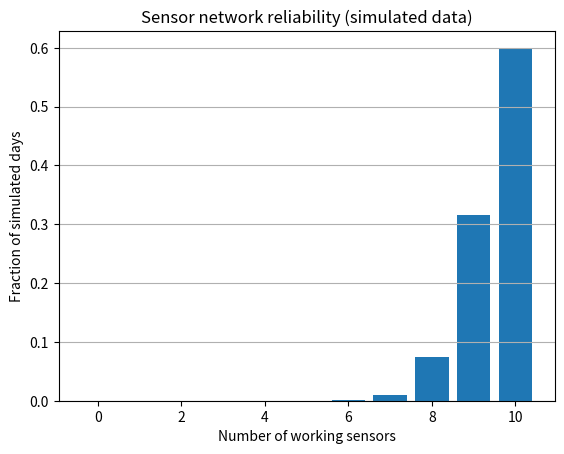

Here is the Python script that generated this plot: (Note: this script raises an exception after producing the figure.)
from pathlib import Path

import numpy as np
import matplotlib.pyplot as plt

# Real-world case: reliability of an IoT sensor network.
# 10 sensors each work on a given day with probability 0.95.
# The network is "degraded" if fewer than 9 sensors work.
# The probability 0.95 is ASSUMED, and the days are SIMULATED.
rng = np.random.default_rng(42)

n_sensors = 10
p_working = 0.95
min_working = 9
N = 100_000          # number of simulated days

# Each row is one day, each column is one sensor (True = working)
working = rng.random((N, n_sensors)) < p_working
count_working = working.sum(axis=1)

degraded = count_working < min_working
degraded_probability = degraded.mean()

print(f"Estimated probability of a degraded network: {degraded_probability:.4%}")
print(f"Number of degraded days: {degraded.sum()} out of {N}")
print(f"Average number of working sensors: {count_working.mean():.3f}")

counts = np.bincount(count_working, minlength=n_sensors + 1)
plt.bar(np.arange(n_sensors + 1), counts / N)
plt.xlabel("Number of working sensors")
plt.ylabel("Fraction of simulated days")
plt.title("Sensor network reliability (simulated data)")
plt.grid(True, axis="y")
plt.savefig(Path(__file__).with_name("Task_20_real_world_case.png"), dpi=150)
plt.show()
